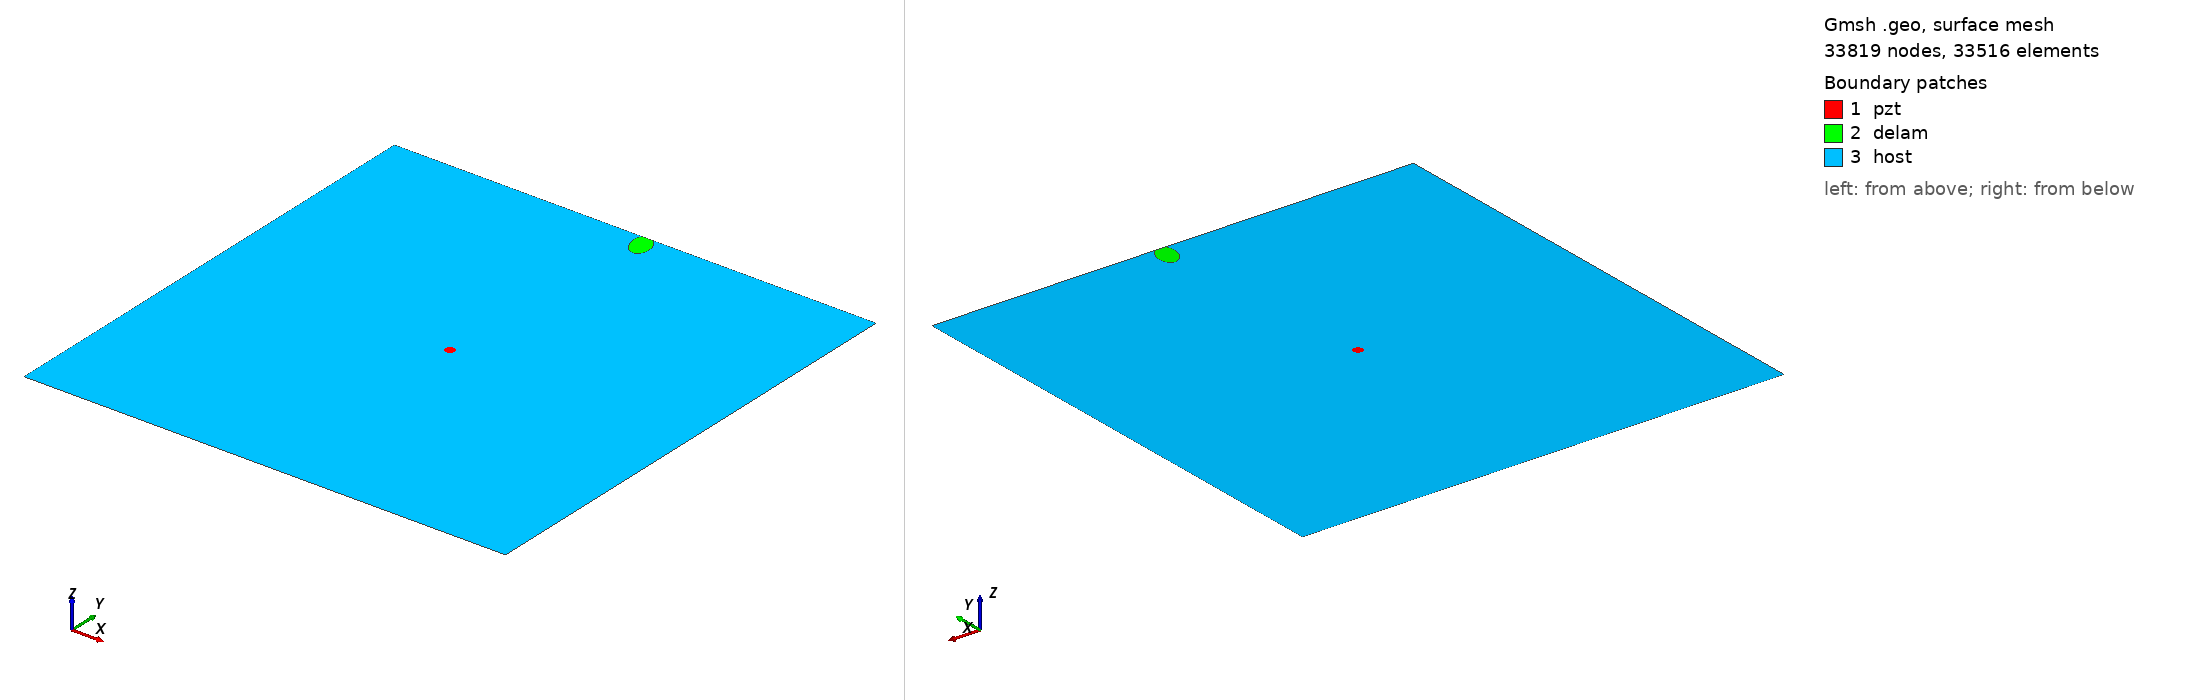

Gmsh geometry script, surface-meshed: 33819 nodes, 33516 surface elements. Boundary patches (legend numbers): 1 pzt, 2 delam, 3 host. Left view from above one corner, right view from below the opposite corner. Legend entries are the model's physical surfaces. The drawing asked Gmsh for element sizes between 1% and 20% of the model's largest extent; the script's own settings can give other sizes.

=== m1_rand_single_delam_16.geo (drawn) ===
SetFactory("OpenCASCADE");
L=0.500000; 
W=0.500000; 
a=0.015330; 
b=0.009795; 
x=0.265379; 
y=0.488043; 
alpha=0.599246 *Pi; 
r=0.005000; 
xpzt=0.250000; 
ypzt=0.250000; 
//+
Point(1) = {0, 0, 0, 1.0};
//+
Point(2) = {L, 0, 0, 1.0};
//+
Point(3) = {L, W, 0, 1.0};
//+
Point(4) = {0, W, 0, 1.0};
//+
Line(1) = {1, 2};
//+
Line(2) = {2, 3};
//+
Line(3) = {3, 4};
//+
Line(4) = {4, 1};
//+
Circle(5) = {xpzt, ypzt, -0, r, 0, 2*Pi};
//+
Ellipse(6) = {x, y, -0, a, b, 0, 2*Pi};
//+
Rotate {{0, 0, 1}, {x, y, 0}, alpha} {
  Curve{6}; 
}
//+
BooleanDifference{ Curve{6}; Delete; }{ Curve{3}; }
//+
Delete {
  Curve{6}; 
}
//+
Delete {
  Curve{3}; 
}
//+
Line(9) = {7, 8};
//+
Line(10) = {3, 8};
//+
Line(11) = {7, 4};
//+
Curve Loop(1) = {5};
//+
Plane Surface(1) = {1};
//+
Curve Loop(2) = {9, 7};
//+
Plane Surface(2) = {2};
//+
Curve Loop(3) = {10, -7, 11, 4, 1, 2};
//+
Curve Loop(4) = {5};
//+
Plane Surface(3) = {3, 4};
//+
Point(9) = {xpzt, ypzt, 0, 1.0};
//+
Point{9} In Surface {1};// mesh node at centre of pzt
//+
Physical Surface("pzt") = {1};
//+
Physical Surface("delam") = {2};
//+
Physical Surface("host") = {3};

Mesh.Algorithm = 6; // Frontal
Mesh.CharacteristicLengthFactor = 0.068000;
Mesh.CharacteristicLengthMin = 0.001000;
Mesh.CharacteristicLengthMax = 0.200000;
Mesh.RecombineAll = 1; // Apply recombination algorithm
Mesh.SubdivisionAlgorithm = 1; // 1: all quadrangles
Mesh.Smoothing = 1;
